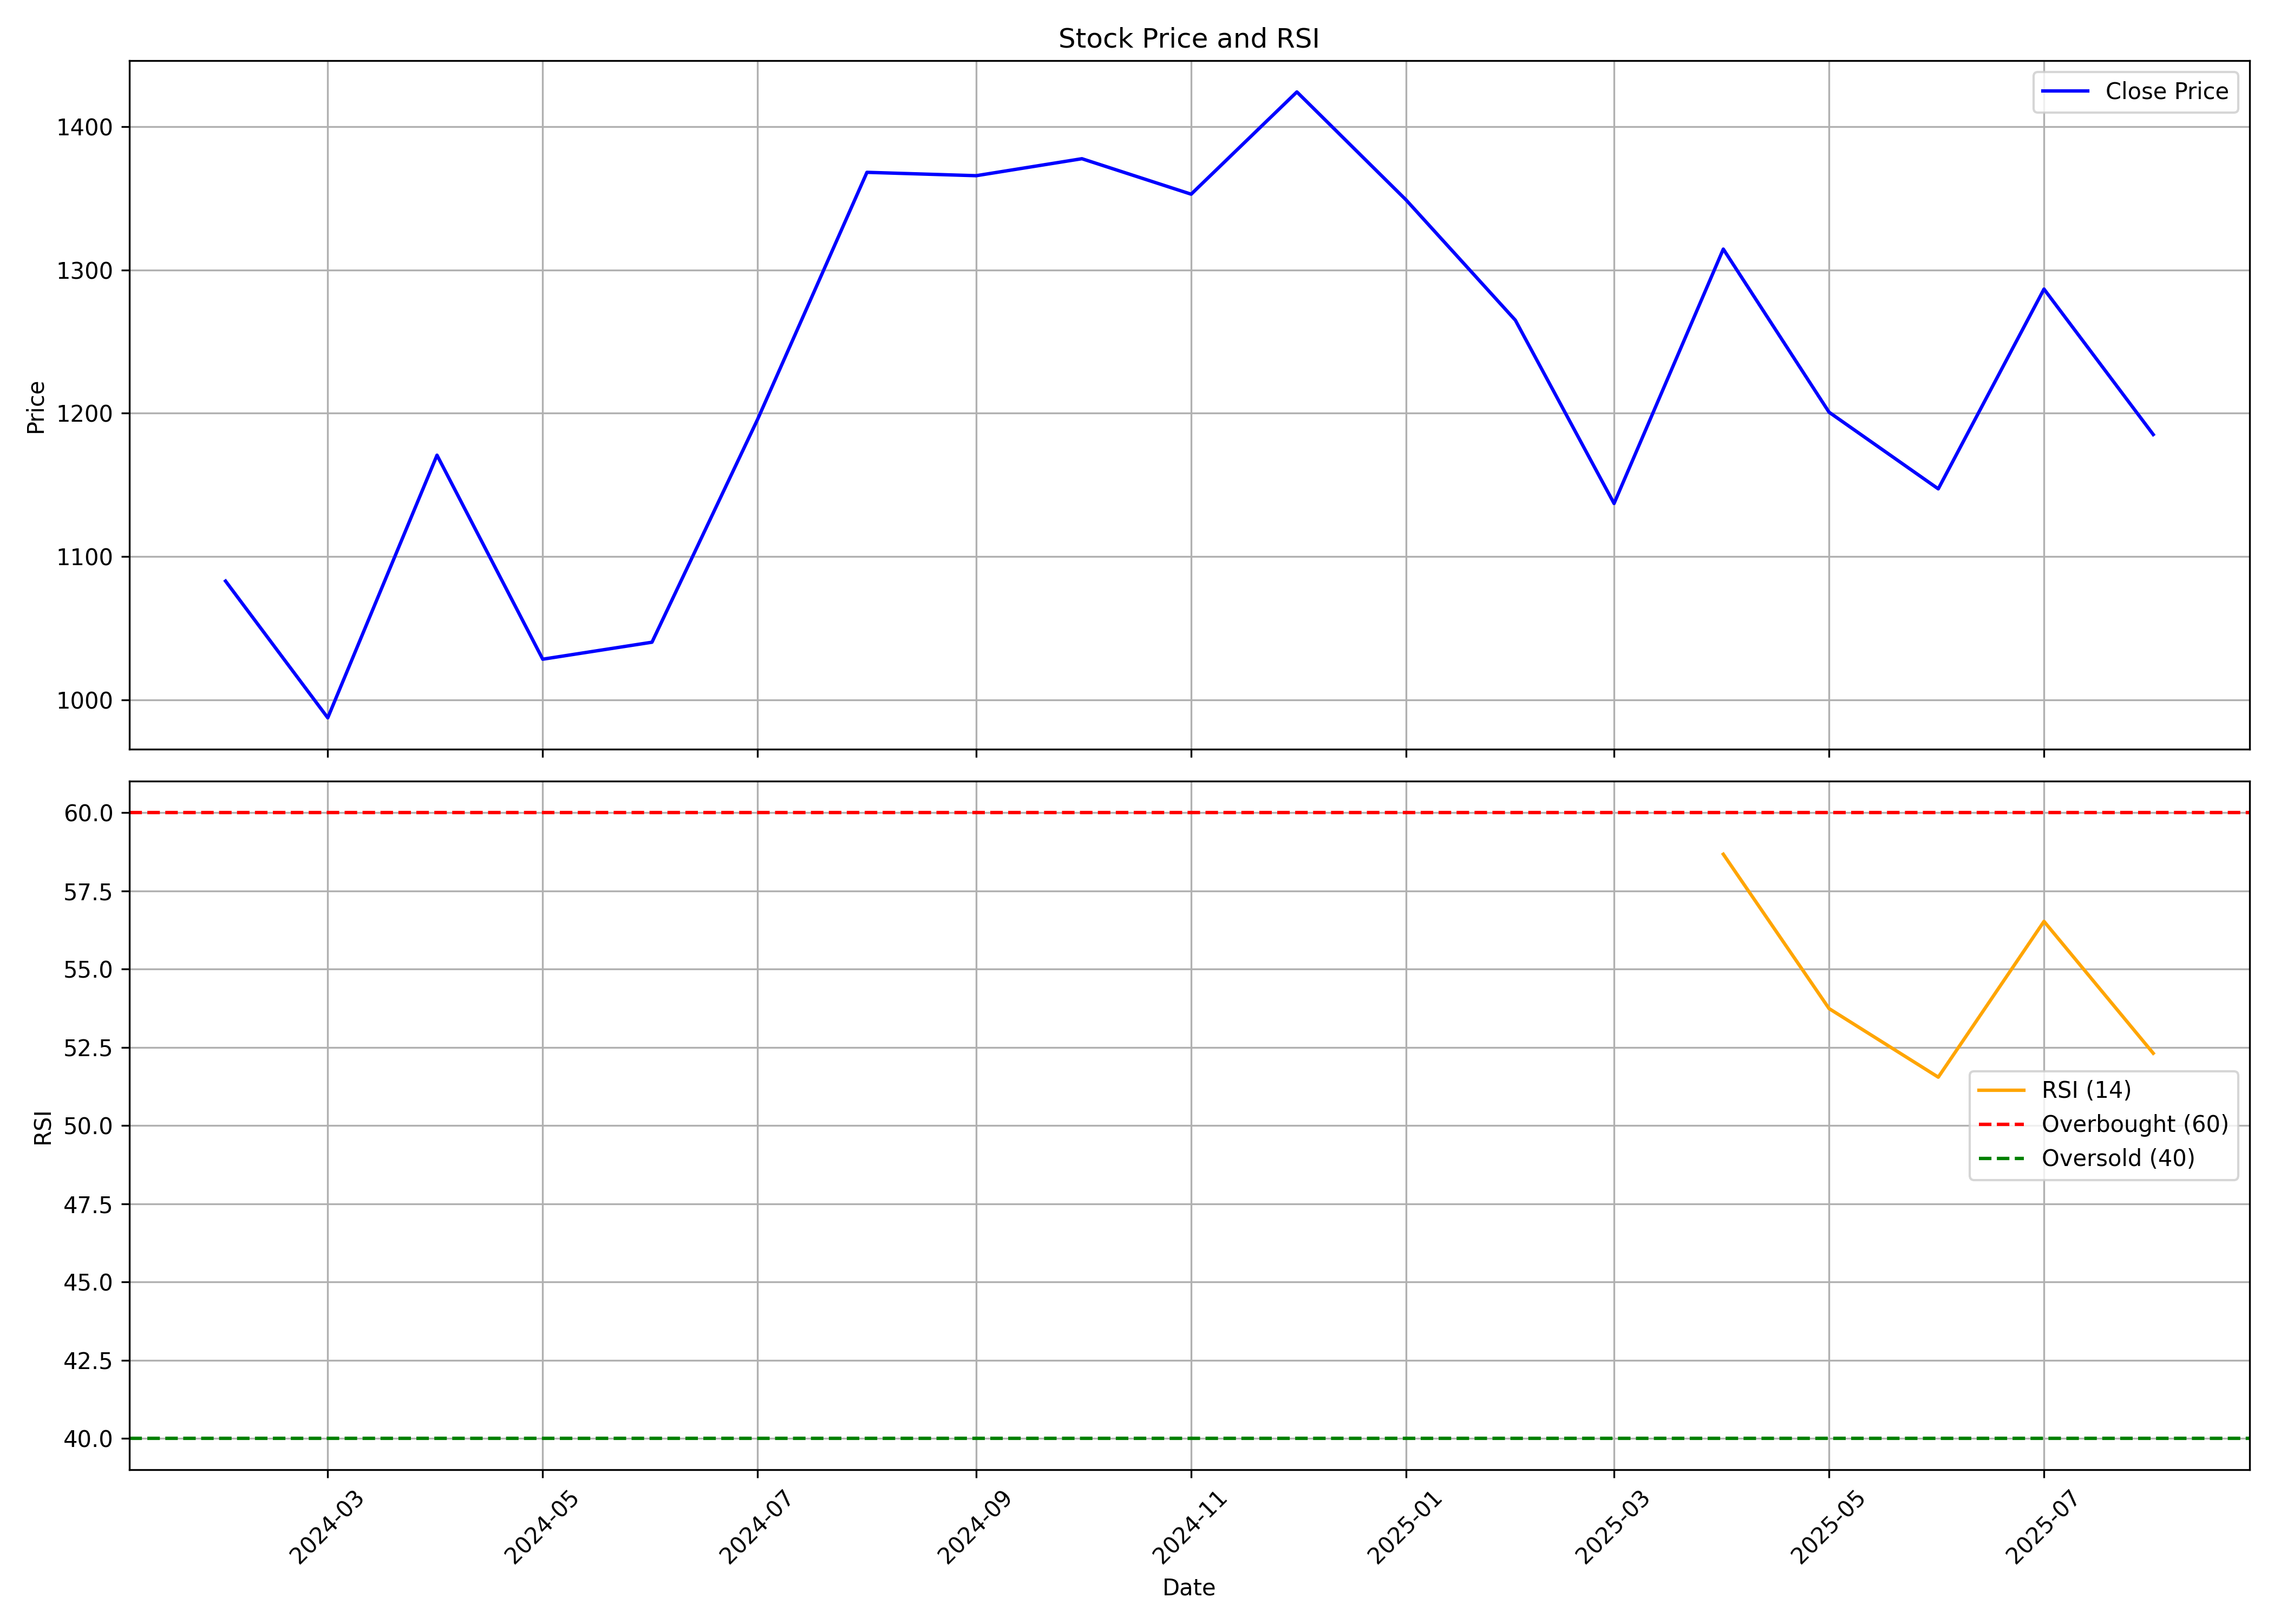

Data behind this chart, as committed beside it:
, date, symbol, open, high, low, close, volume, rsi
0, 2024-02-01, ENTERO, 1229, 1258, 1002, 1083, 4613634, 
1, 2024-03-01, ENTERO, 1096, 1126, 970.0, 987.5, 2633721, 
2, 2024-04-01, ENTERO, 995.0, 1225, 985.3, 1171, 2261209, 
3, 2024-05-01, ENTERO, 1171, 1184, 994.0, 1028, 1194032, 
4, 2024-06-01, ENTERO, 1035, 1081, 991.1, 1040, 1163346, 
5, 2024-07-01, ENTERO, 1045, 1220, 1038, 1196, 1126893, 
6, 2024-08-01, ENTERO, 1182, 1376, 1147, 1368, 1391201, 
7, 2024-09-01, ENTERO, 1369, 1511, 1284, 1366, 1655922, 
8, 2024-10-01, ENTERO, 1370, 1435, 1275, 1378, 1159465, 
9, 2024-11-01, ENTERO, 1378, 1584, 1268, 1353, 2097629, 
10, 2024-12-01, ENTERO, 1350, 1510, 1334, 1424, 928362, 
11, 2025-01-01, ENTERO, 1410, 1487, 1281, 1349, 1399591, 
12, 2025-02-01, ENTERO, 1357, 1564, 1198, 1265, 1968809, 
13, 2025-03-01, ENTERO, 1240, 1325, 1105, 1137, 1182226, 
14, 2025-04-01, ENTERO, 1152, 1425, 1080, 1314, 1221017, 58.67
15, 2025-05-01, ENTERO, 1314, 1511, 1190, 1201, 1582424, 53.74
16, 2025-06-01, ENTERO, 1220, 1256, 1102, 1147, 1434810, 51.55
17, 2025-07-01, ENTERO, 1149, 1329, 1130, 1287, 1855088, 56.53
18, 2025-08-01, ENTERO, 1285, 1314, 1166, 1185, 401280, 52.31
